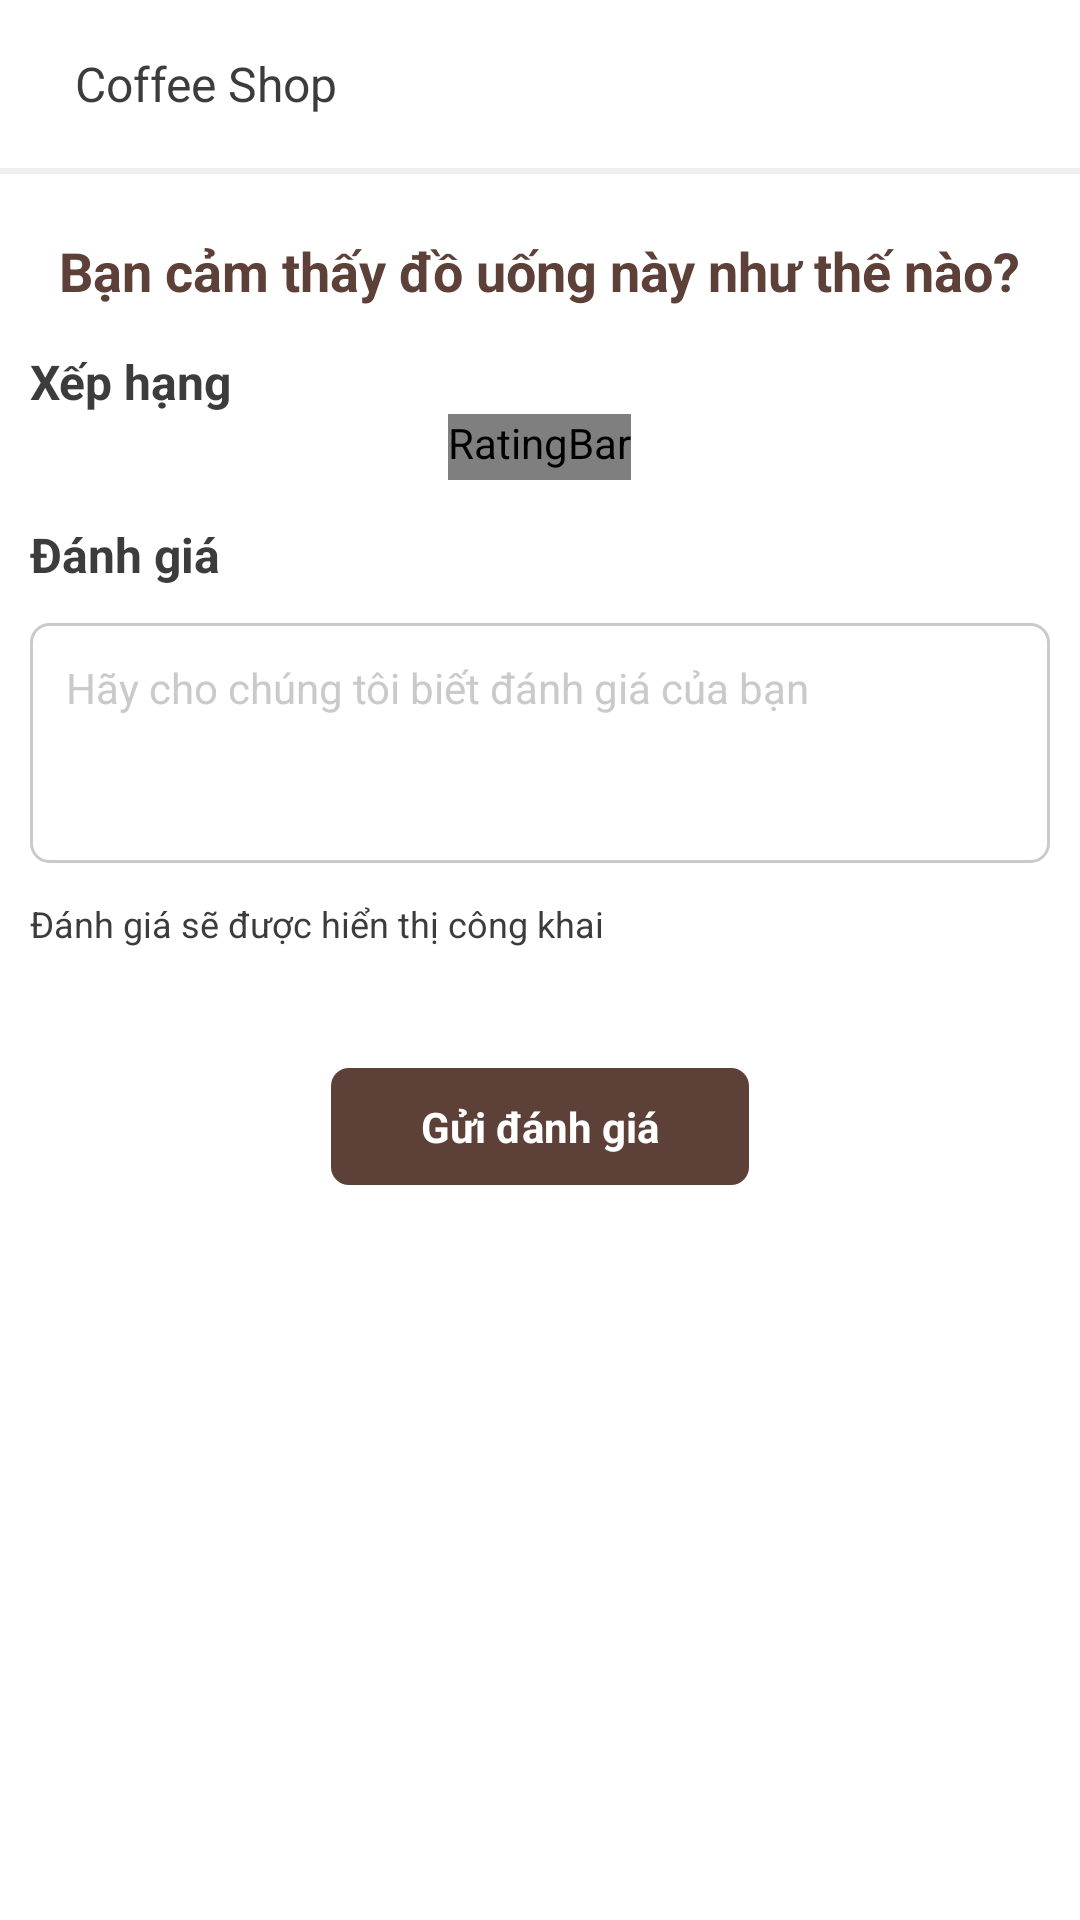

This screen was rendered from an Android layout file. Write that file and the resources it references.
<!-- AndroidManifest.xml: application theme AppTheme -->
<!-- res/layout/activity_rating_review.xml -->
<?xml version="1.0" encoding="utf-8"?>

<LinearLayout xmlns:android="http://schemas.android.com/apk/res/android"
    xmlns:tools="http://schemas.android.com/tools"
    android:layout_width="match_parent"
    android:layout_height="match_parent"
    android:background="@color/white"
    android:orientation="vertical"
    tools:ignore="ContentDescription, Autofill">

    <include layout="@layout/layout_toolbar" />

    <ScrollView
        android:layout_width="match_parent"
        android:layout_height="wrap_content">

        <LinearLayout
            android:layout_width="match_parent"
            android:layout_height="wrap_content"
            android:orientation="vertical"
            android:padding="@dimen/define_dimen_10">

            <ImageView
                android:layout_width="wrap_content"
                android:layout_height="wrap_content"
                android:layout_gravity="center_horizontal"
                android:src="@drawable/ic_rating_and_review" />

            <TextView
                android:id="@+id/tv_message_review"
                android:layout_width="wrap_content"
                android:layout_height="wrap_content"
                android:layout_gravity="center_horizontal"
                android:layout_marginTop="@dimen/define_dimen_10"
                android:text="@string/label_rating_review_drink"
                android:textColor="@color/colorPrimaryDark"
                android:textSize="@dimen/text_size_xnormal"
                android:textStyle="bold" />

            <TextView
                android:layout_width="wrap_content"
                android:layout_height="wrap_content"
                android:layout_marginTop="@dimen/define_dimen_14"
                android:text="@string/label_rating"
                android:textColor="@color/textColorHeading"
                android:textSize="@dimen/text_size_normal"
                android:textStyle="bold" />

            <RatingBar
                android:id="@+id/ratingbar"
                style="@style/ratingbar"
                android:layout_width="wrap_content"
                android:layout_height="wrap_content"
                android:layout_gravity="center" />

            <TextView
                android:layout_width="wrap_content"
                android:layout_height="wrap_content"
                android:layout_marginTop="@dimen/define_dimen_14"
                android:text="@string/label_review"
                android:textColor="@color/textColorHeading"
                android:textSize="@dimen/text_size_normal"
                android:textStyle="bold" />

            <EditText
                android:id="@+id/edt_review"
                android:layout_width="match_parent"
                android:layout_height="@dimen/define_dimen_80"
                android:layout_marginTop="@dimen/define_dimen_12"
                android:background="@drawable/bg_white_corner_6_border_gray"
                android:gravity="start"
                android:hint="@string/hint_rating_review"
                android:imeOptions="actionDone"
                android:inputType="textMultiLine"
                android:maxLength="1000"
                android:padding="@dimen/define_dimen_12"
                android:textColor="@color/textColorHeading"
                android:textColorHint="@color/textColorAccent"
                android:textSize="@dimen/text_size_small" />

            <TextView
                android:layout_width="match_parent"
                android:layout_height="wrap_content"
                android:layout_marginTop="@dimen/define_dimen_12"
                android:text="@string/label_review_note"
                android:textColor="@color/textColorHeading"
                android:textSize="@dimen/text_size_xsmall" />

            <TextView
                android:id="@+id/tv_send_review"
                android:layout_width="wrap_content"
                android:layout_height="wrap_content"
                android:layout_gravity="center_horizontal"
                android:layout_marginTop="@dimen/define_dimen_40"
                android:background="@drawable/bg_main_corner_6"
                android:paddingStart="@dimen/define_dimen_30"
                android:paddingTop="@dimen/define_dimen_10"
                android:paddingEnd="@dimen/define_dimen_30"
                android:paddingBottom="@dimen/define_dimen_10"
                android:text="@string/label_send_review"
                android:textColor="@color/white"
                android:textStyle="bold" />
        </LinearLayout>
    </ScrollView>
</LinearLayout>
<!-- res/layout/layout_toolbar.xml (included above) -->
<?xml version="1.0" encoding="utf-8"?>

<LinearLayout xmlns:android="http://schemas.android.com/apk/res/android"
    xmlns:tools="http://schemas.android.com/tools"
    android:layout_width="match_parent"
    android:layout_height="wrap_content"
    android:gravity="center_vertical"
    android:orientation="vertical"
    android:background="@color/white"
    tools:ignore="UseCompoundDrawables">

    <LinearLayout
        android:layout_width="match_parent"
        android:layout_height="?actionBarSize"
        android:gravity="center_vertical"
        android:orientation="horizontal">

        <ImageView
            android:id="@+id/img_toolbar_back"
            android:layout_width="wrap_content"
            android:layout_height="wrap_content"
            android:padding="@dimen/define_dimen_10"
            android:src="@drawable/ic_back_toolbar"
            tools:ignore="ContentDescription" />

        <TextView
            android:id="@+id/tv_toolbar_title"
            android:layout_width="wrap_content"
            android:layout_height="wrap_content"
            android:layout_marginStart="@dimen/define_dimen_5"
            android:text="@string/app_name"
            android:textColor="@color/textColorHeading"
            android:textSize="@dimen/text_size_normal" />
    </LinearLayout>

    <View
        android:layout_width="match_parent"
        android:layout_height="2dp"
        android:background="@color/bgMainColor" />
</LinearLayout>
<!-- resources referenced by this layout -->
<resources>
  <color name="bgMainColor">#F0F0F0</color>
  <color name="colorPrimaryDark">#5D4037</color>
  <color name="textColorAccent">#CACACA</color>
  <color name="textColorHeading">#3C3C3C</color>
  <color name="white">#ffffff</color>
  <dimen name="define_dimen_10">10dp</dimen>
  <dimen name="define_dimen_12">12dp</dimen>
  <dimen name="define_dimen_14">14dp</dimen>
  <dimen name="define_dimen_30">30dp</dimen>
  <dimen name="define_dimen_40">40dp</dimen>
  <dimen name="define_dimen_5">5dp</dimen>
  <dimen name="define_dimen_80">80dp</dimen>
  <dimen name="text_size_normal">16sp</dimen>
  <dimen name="text_size_small">14sp</dimen>
  <dimen name="text_size_xnormal">18sp</dimen>
  <dimen name="text_size_xsmall">12sp</dimen>
  <!-- drawable bg_main_corner_6 (drawable) -->
  <?xml version="1.0" encoding="utf-8"?>
  
  
  <shape xmlns:android="http://schemas.android.com/apk/res/android">
      <corners android:radius="@dimen/define_dimen_6" />
      <solid android:color="@color/colorPrimaryDark" />
  </shape>
  <!-- drawable bg_white_corner_6_border_gray (drawable) -->
  <?xml version="1.0" encoding="utf-8"?>
  
  
  <shape xmlns:android="http://schemas.android.com/apk/res/android">
      <corners android:radius="@dimen/define_dimen_6" />
      <solid android:color="@color/white" />
      <stroke
          android:width="1dp"
          android:color="@color/colorAccent" />
  </shape>
  <string name="app_name">Coffee Shop</string>
  <string name="hint_rating_review">Hãy cho chúng tôi biết đánh giá của bạn</string>
  <string name="label_rating">Xếp hạng</string>
  <string name="label_rating_review_drink">Bạn cảm thấy đồ uống này như thế nào?</string>
  <string name="label_review">Đánh giá</string>
  <string name="label_review_note">Đánh giá sẽ được hiển thị công khai</string>
  <string name="label_send_review">Gửi đánh giá</string>
  <style name="ratingbar" parent="@android:style/Widget.RatingBar">
          <item name="android:progressDrawable">@drawable/bg_ratingbar</item>
          <item name="android:minHeight">@dimen/define_dimen_22</item>
          <item name="android:maxHeight">@dimen/define_dimen_22</item>
          <item name="android:numStars">5</item>
          <item name="android:stepSize">0.5</item>
      </style>
  <style name="AppTheme" parent="Theme.AppCompat.Light.NoActionBar">
          <item name="colorPrimaryDark">@color/colorPrimaryDark</item>
          <item name="android:listDivider">@android:color/transparent</item>
          <item name="android:windowLightStatusBar">true</item>
          <item name="android:statusBarColor">@color/white</item>
      </style>
  <dimen name="define_dimen_6">6dp</dimen>
  <color name="colorAccent">#CACACA</color>
  <!-- drawable bg_ratingbar (drawable) -->
  <?xml version="1.0" encoding="utf-8"?>
  
  <layer-list xmlns:android="http://schemas.android.com/apk/res/android">
  
      <item
          android:id="@android:id/background"
          android:drawable="@drawable/ic_star_gray" />
      <item
          android:id="@android:id/secondaryProgress"
          android:drawable="@drawable/ic_star_gray" />
      <item
          android:id="@android:id/progress"
          android:drawable="@drawable/ic_rating_yellow" />
  </layer-list>
  <dimen name="define_dimen_22">22dp</dimen>
</resources>
